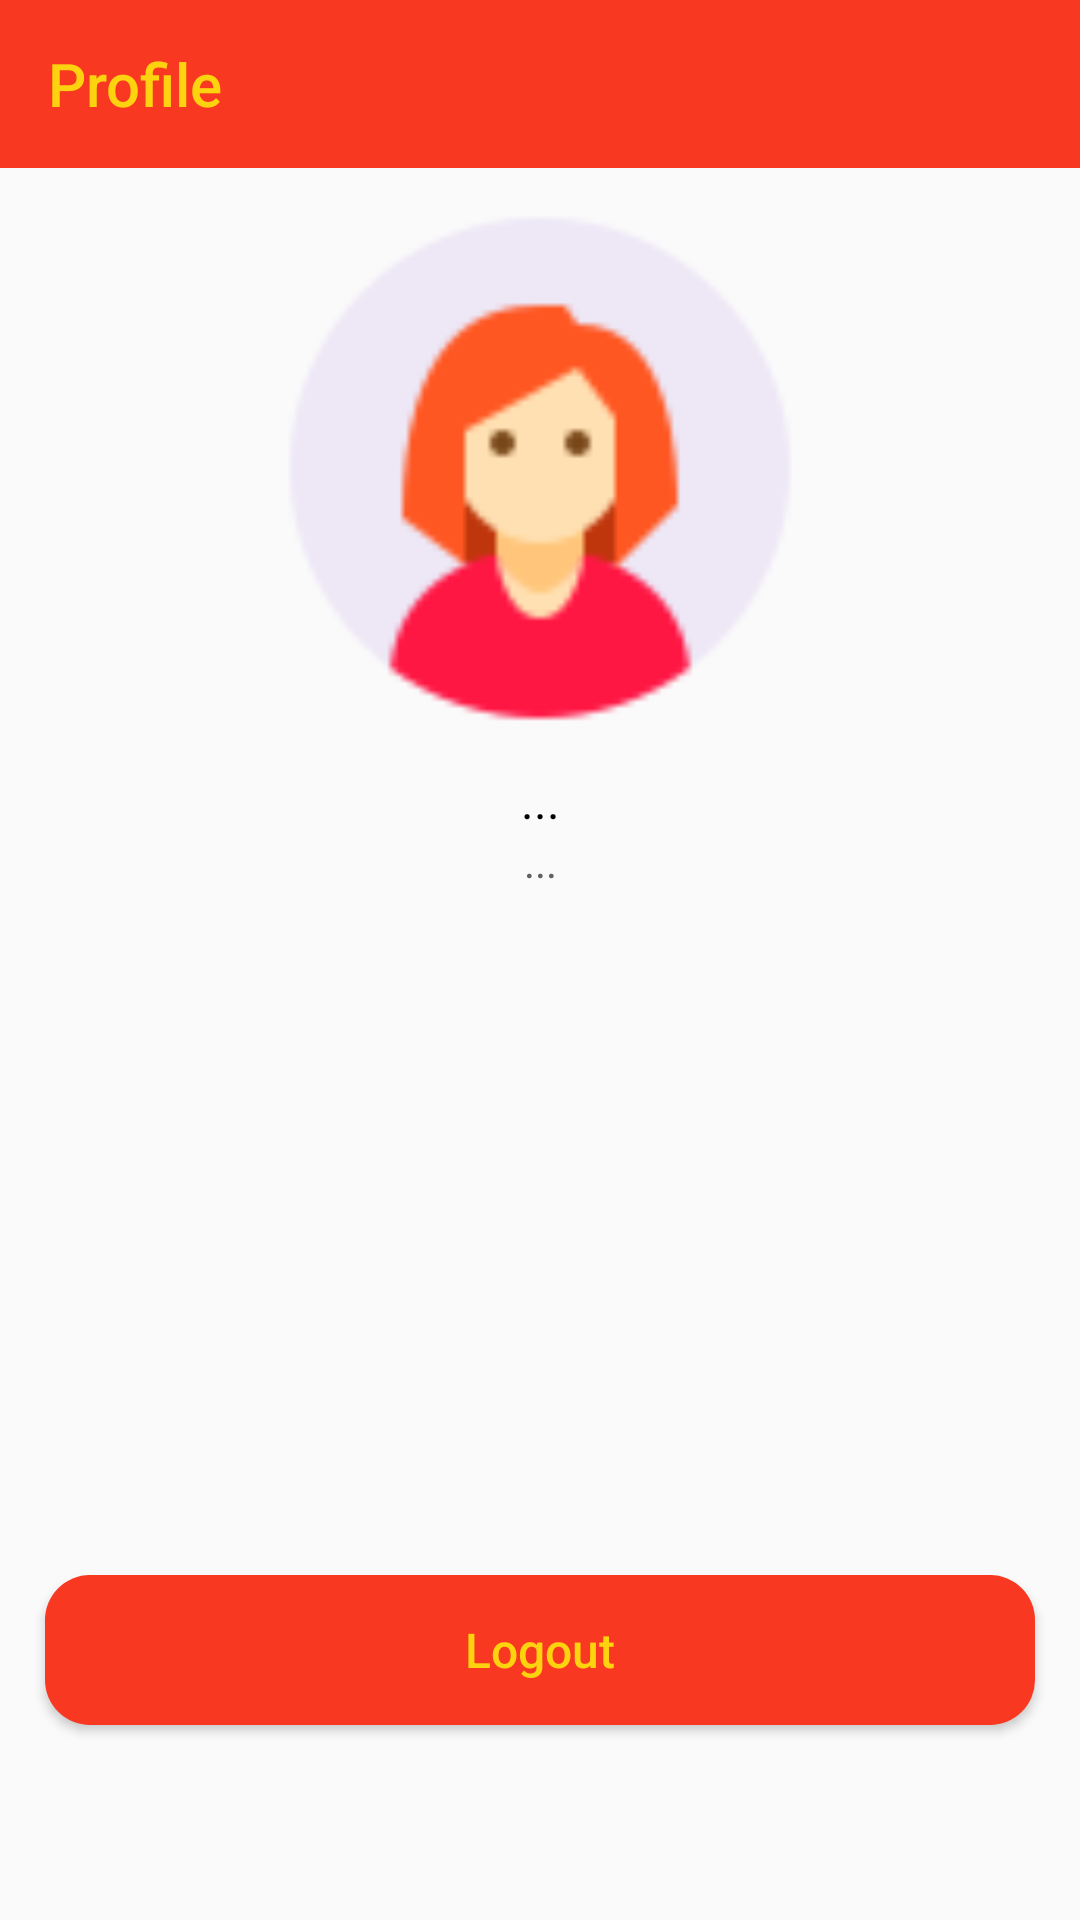

Write the Android layout XML for this screen, with the resource values it uses.
<!-- AndroidManifest.xml: application theme AppTheme -->
<!-- res/layout/activity_profile.xml -->
<?xml version="1.0" encoding="utf-8"?>
<LinearLayout
    android:orientation="vertical"
    xmlns:android="http://schemas.android.com/apk/res/android"
    xmlns:app="http://schemas.android.com/apk/res-auto"
    xmlns:tools="http://schemas.android.com/tools"
    android:layout_width="match_parent"
    android:layout_height="match_parent"
    android:paddingBottom="50dp"
    tools:context=".ui.activity.profile.ProfileActivity">

    <androidx.appcompat.widget.Toolbar
        android:id="@+id/profile_toolbar"
        android:layout_width="match_parent"
        android:layout_height="wrap_content"
        android:background="@color/colorPrimaryDark"
        android:minHeight="?attr/actionBarSize"
        android:theme="@style/MyOverflowButtonStyle"
        app:title="@string/profile"
        app:titleTextColor="@color/colorPrimary" />

    <LinearLayout
        android:layout_width="match_parent"
        android:layout_height="match_parent"
        android:layout_weight="1"
        android:orientation="vertical">

        <ImageView
            android:id="@+id/imageView"
            android:layout_width="match_parent"
            android:layout_height="200dp"
            app:srcCompat="@drawable/user" />

        <TextView
            android:id="@+id/name_textview"
            android:layout_width="match_parent"
            android:layout_height="wrap_content"
            android:fontFamily="@font/montserrat_bold"
            android:text="..."
            android:textAlignment="center"
            android:textColor="@color/textColorBlack"
            android:textSize="16sp" />

        <TextView
            android:id="@+id/email_textview"
            android:layout_width="match_parent"
            android:layout_height="wrap_content"
            android:fontFamily="@font/montserrat_bold"
            android:text="..."
            android:textAlignment="center"
            android:textColor="@color/textColorGray"
            android:textSize="14sp" />

    </LinearLayout>

    <Button
        android:id="@+id/logout_button"
        android:layout_width="match_parent"
        android:layout_height="50dp"
        android:layout_margin="15dp"
        android:background="@drawable/rounded_shape"
        android:text="@string/logout"
        android:textAllCaps="false"
        android:textColor="@color/colorPrimary"
        android:textSize="16sp" />
</LinearLayout>
<!-- resources referenced by this layout -->
<resources>
  <color name="colorPrimary">#FDD20E</color>
  <color name="colorPrimaryDark">#F93822</color>
  <color name="textColorBlack">@android:color/black</color>
  <color name="textColorGray">#616161</color>
  <!-- drawable rounded_shape (drawable) -->
  <shape
      xmlns:android="http://schemas.android.com/apk/res/android"
      android:shape="rectangle">
      <solid
          android:color="@color/colorPrimaryDark" >
      </solid>
      <corners
          android:radius="15dp">
      </corners>
  
  </shape>
  <!-- drawable user: png bitmap (drawable, 3633 bytes) -->
  <string name="logout">Logout</string>
  <string name="profile">Profile</string>
  <style name="MyOverflowButtonStyle" parent="AppTheme">
          <item name="android:textColorSecondary">@color/colorPrimary</item>
      </style>
  <style name="AppTheme" parent="Theme.AppCompat.Light.NoActionBar">
          
          <item name="colorPrimary">@color/colorPrimary</item>
          <item name="colorPrimaryDark">@color/colorPrimaryDark</item>
          <item name="colorAccent">@color/colorAccent</item>
      </style>
  <color name="colorAccent">#B3B3B3</color>
</resources>
